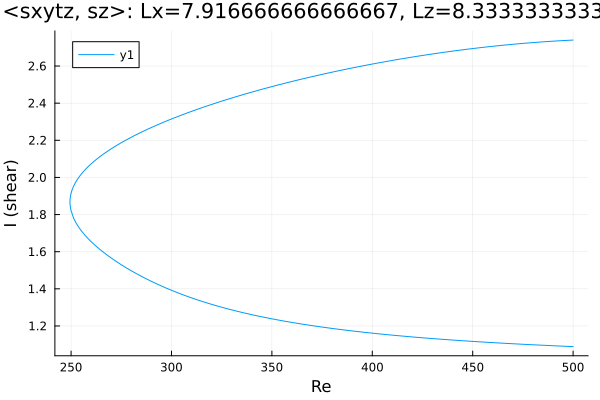

The file beside this chart, header and first rows:
Re, shear
500.0, 2.74
499.1, 2.739
497.7, 2.739
496.2, 2.738
494.8, 2.737
493.4, 2.736
492, 2.735
490.6, 2.734
489.2, 2.733
487.8, 2.732
486.3, 2.731
484.9, 2.73
483.5, 2.729
482.1, 2.728
480.7, 2.727
479.3, 2.726
477.9, 2.724
476.4, 2.723
475, 2.722
473.6, 2.721
472.2, 2.719
470.8, 2.718
469.4, 2.716
468, 2.715
466.5, 2.714
465.1, 2.712
463.7, 2.71
462.3, 2.709
460.9, 2.707
459.5, 2.706
458.1, 2.704
456.6, 2.702
455.2, 2.701
453.8, 2.699
452.4, 2.697
451, 2.695
449.6, 2.693
448.2, 2.692
446.7, 2.69
445.3, 2.688
443.9, 2.686
442.5, 2.684
441.1, 2.682
439.7, 2.68
438.3, 2.678
436.8, 2.676
435.4, 2.674
434, 2.671
432.6, 2.669
431.2, 2.667
429.8, 2.665
428.4, 2.662
426.9, 2.66
425.5, 2.658
424.1, 2.655
422.7, 2.653
421.3, 2.651
419.9, 2.648
418.5, 2.646
417, 2.643
... 361 more rows
